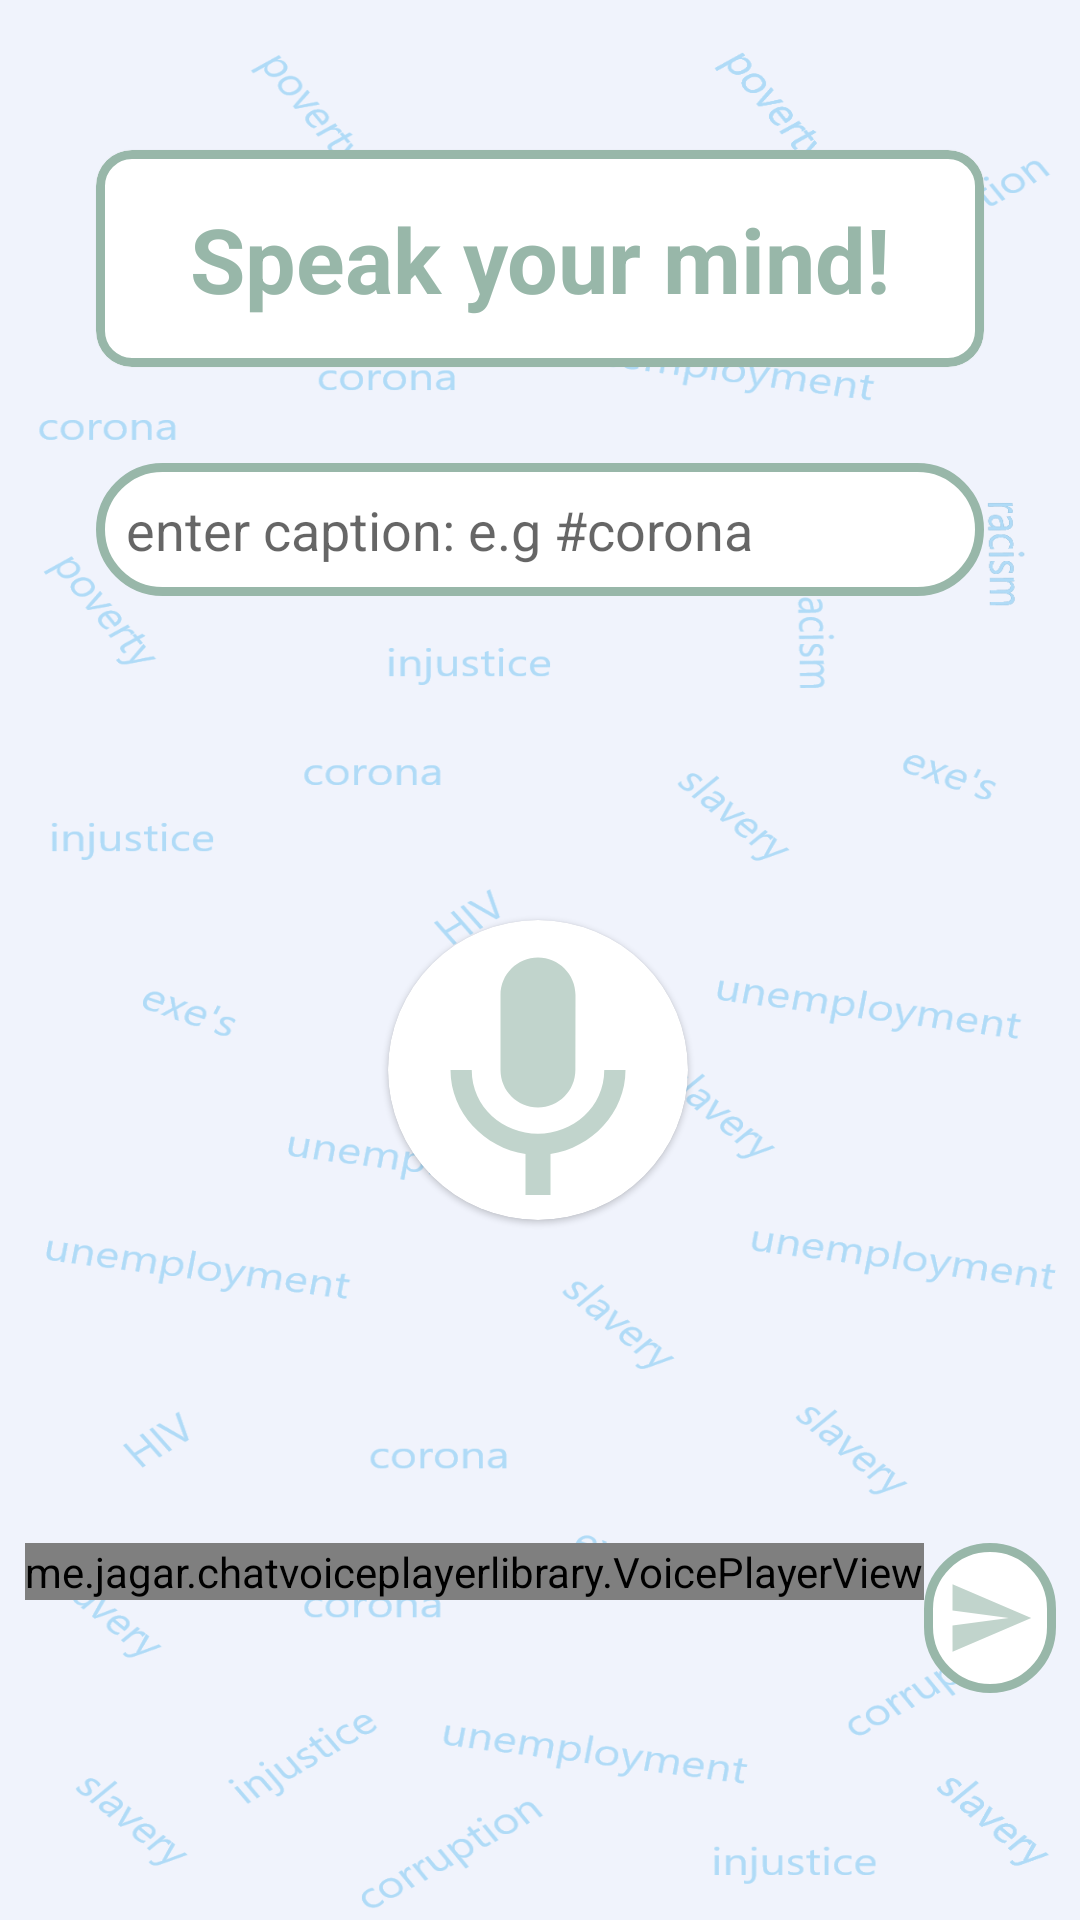

This screen was rendered from an Android layout file. Write that file and the resources it references.
<!-- AndroidManifest.xml: application theme Vent -->
<!-- res/layout/activity_main.xml -->
<?xml version="1.0" encoding="utf-8"?>
<androidx.constraintlayout.widget.ConstraintLayout xmlns:android="http://schemas.android.com/apk/res/android"
    xmlns:app="http://schemas.android.com/apk/res-auto"
    xmlns:tools="http://schemas.android.com/tools"
    android:layout_width="match_parent"
    android:layout_height="match_parent"
    android:background="@drawable/background"
    tools:context=".MainActivity">

    <com.google.android.material.card.MaterialCardView
        android:id="@+id/materialCardView"
        android:layout_width="match_parent"
        android:layout_height="wrap_content"
        android:layout_marginStart="32dp"
        android:layout_marginTop="50dp"
        android:layout_marginEnd="32dp"
        app:strokeColor="@color/purple_700"
        app:strokeWidth="3dp"
        app:cardCornerRadius="12dp"
        app:layout_constraintEnd_toEndOf="parent"
        app:layout_constraintStart_toStartOf="parent"
        app:layout_constraintTop_toTopOf="parent">

        <TextView
            android:layout_margin="16dp"
            android:id="@+id/text"
            android:layout_width="match_parent"
            android:layout_height="match_parent"
            android:text="@string/dont_be_shy_speak_your_mind"
            android:textAlignment="center"
            android:textColor="@color/purple_700"
            android:textSize="30sp"
            android:textStyle="bold" />

    </com.google.android.material.card.MaterialCardView>

    <com.google.android.material.textfield.TextInputEditText
        android:id="@+id/caption"
        android:layout_width="match_parent"
        android:layout_height="wrap_content"
        android:layout_marginStart="32dp"
        android:layout_marginTop="32dp"
        android:layout_marginEnd="32dp"
        app:cardCornerRadius="12dp"
        android:inputType="text"
        android:background="@drawable/white_bg"
        android:hint="enter caption: e.g #corona"
        app:layout_constraintEnd_toEndOf="parent"
        app:layout_constraintHorizontal_bias="0.0"
        app:layout_constraintStart_toStartOf="parent"
        app:layout_constraintTop_toBottomOf="@+id/materialCardView">

    </com.google.android.material.textfield.TextInputEditText>


    <com.google.android.material.card.MaterialCardView
        android:id="@+id/materialCardView2"
        android:layout_width="100dp"
        android:layout_height="100dp"
        android:layout_marginStart="32dp"
        android:layout_marginTop="108dp"
        android:layout_marginEnd="32dp"
        app:cardCornerRadius="50dp"
        app:layout_constraintEnd_toEndOf="parent"
        app:layout_constraintHorizontal_bias="0.497"
        app:layout_constraintStart_toStartOf="parent"
        app:layout_constraintTop_toBottomOf="@+id/caption">
        
        <ImageView
            android:id="@+id/record"
            android:layout_width="match_parent"
            android:layout_height="match_parent"
            android:contentDescription="tap to record"
            android:scaleType="centerCrop"
            app:srcCompat="@drawable/ic_record" />

    </com.google.android.material.card.MaterialCardView>

    <LinearLayout
        android:layout_width="wrap_content"
        android:layout_height="wrap_content"
        android:layout_marginTop="32dp"
        android:orientation="horizontal"
        app:layout_constraintBottom_toBottomOf="parent"
        app:layout_constraintEnd_toEndOf="parent"
        app:layout_constraintStart_toStartOf="parent"
        app:layout_constraintTop_toBottomOf="@+id/materialCardView2">

        <me.jagar.chatvoiceplayerlibrary.VoicePlayerView
            android:id="@+id/voicePlayerView"
            android:layout_width="wrap_content"
            android:layout_height="wrap_content"
            android:layout_weight="1"
            app:enableVisualizer="true"
            app:playPauseBackgroundColor="#ff7700"
            app:playPauseCornerRadius="100"
            app:playProgressbarColor="#ff7700"
            app:progressTimeColor="#000"
            app:seekBarProgressColor="#000"
            app:seekBarThumbColor="#FFC107"
            app:shareCornerRadius="100"
            app:shareText="SHARE ME"
            app:showShareButton="false"
            app:showTiming="true"
            app:timingBackgroundColor="#6AFF7700"
            app:viewBackground="#C6C4CF"
            app:viewCornerRadius="100"
            app:visualizationNotPlayedColor="#727171"
            app:visualizationPlayedColor="#ff7700" />


        <ImageView
            android:id="@+id/share"
            android:layout_width="wrap_content"
            android:layout_height="50dp"
            android:layout_weight="1"
            android:background="@drawable/white_bg"
            android:contentDescription="tap to record"
            android:scaleType="centerCrop"
            app:srcCompat="@drawable/ic_share" />

    </LinearLayout>

</androidx.constraintlayout.widget.ConstraintLayout>
<!-- resources referenced by this layout -->
<resources>
  <color name="purple_700">#98b7a9</color>
  <!-- drawable background: png bitmap (drawable, 182915 bytes) -->
  <!-- drawable ic_record (drawable-anydpi) -->
  <vector xmlns:android="http://schemas.android.com/apk/res/android"
      android:width="24dp"
      android:height="24dp"
      android:viewportWidth="24"
      android:viewportHeight="24"
      android:tint="@color/purple_700"
      android:alpha="0.6">
    <path
        android:fillColor="@android:color/white"
        android:pathData="M12,15c1.66,0 2.99,-1.34 2.99,-3L15,6c0,-1.66 -1.34,-3 -3,-3S9,4.34 9,6v6c0,1.66 1.34,3 3,3zM17.3,12c0,3 -2.54,5.1 -5.3,5.1S6.7,15 6.7,12L5,12c0,3.42 2.72,6.23 6,6.72L11,22h2v-3.28c3.28,-0.48 6,-3.3 6,-6.72h-1.7z"/>
  </vector>
  <!-- drawable ic_share (drawable-anydpi) -->
  <vector xmlns:android="http://schemas.android.com/apk/res/android"
      android:width="24dp"
      android:height="24dp"
      android:viewportWidth="24"
      android:viewportHeight="24"
      android:tint="@color/purple_700"
      android:alpha="0.6">
    <path
        android:fillColor="@android:color/white"
        android:pathData="M2.01,21L23,12 2.01,3 2,10l15,2 -15,2z"/>
  </vector>
  <!-- drawable white_bg (drawable) -->
  <?xml version="1.0" encoding="utf-8"?>
  <shape xmlns:android="http://schemas.android.com/apk/res/android">
      <solid android:color="#FFFFFF"/>
      <stroke android:width="3dp" android:color="@color/purple_700"/>
      <corners android:radius="30dp" />
      <padding android:left="10dp" android:top="10dp"
          android:right="10dp" android:bottom="10dp" />
  </shape>
  <string name="dont_be_shy_speak_your_mind">Speak your mind!</string>
  <style name="Vent" parent="Theme.MaterialComponents.DayNight.NoActionBar.Bridge">
          
          <item name="colorPrimary">@color/purple_500</item>
          <item name="colorPrimaryDark">@color/purple_700</item>
          <item name="colorOnPrimary">@color/white</item>
          
          <item name="colorSecondary">@color/teal_200</item>
          <item name="colorSecondaryVariant">@color/teal_700</item>
          <item name="colorOnSecondary">@color/black</item>
          
          <item name="android:statusBarColor" tools:targetApi="l">@color/purple_700</item>
          
          <item name="background">@drawable/background</item>
      </style>
  <color name="purple_500">#c9e9db</color>
  <color name="white">#FFFFFFFF</color>
  <color name="teal_200">#FF03DAC5</color>
  <color name="teal_700">#FF018786</color>
  <color name="black">#FF000000</color>
</resources>
